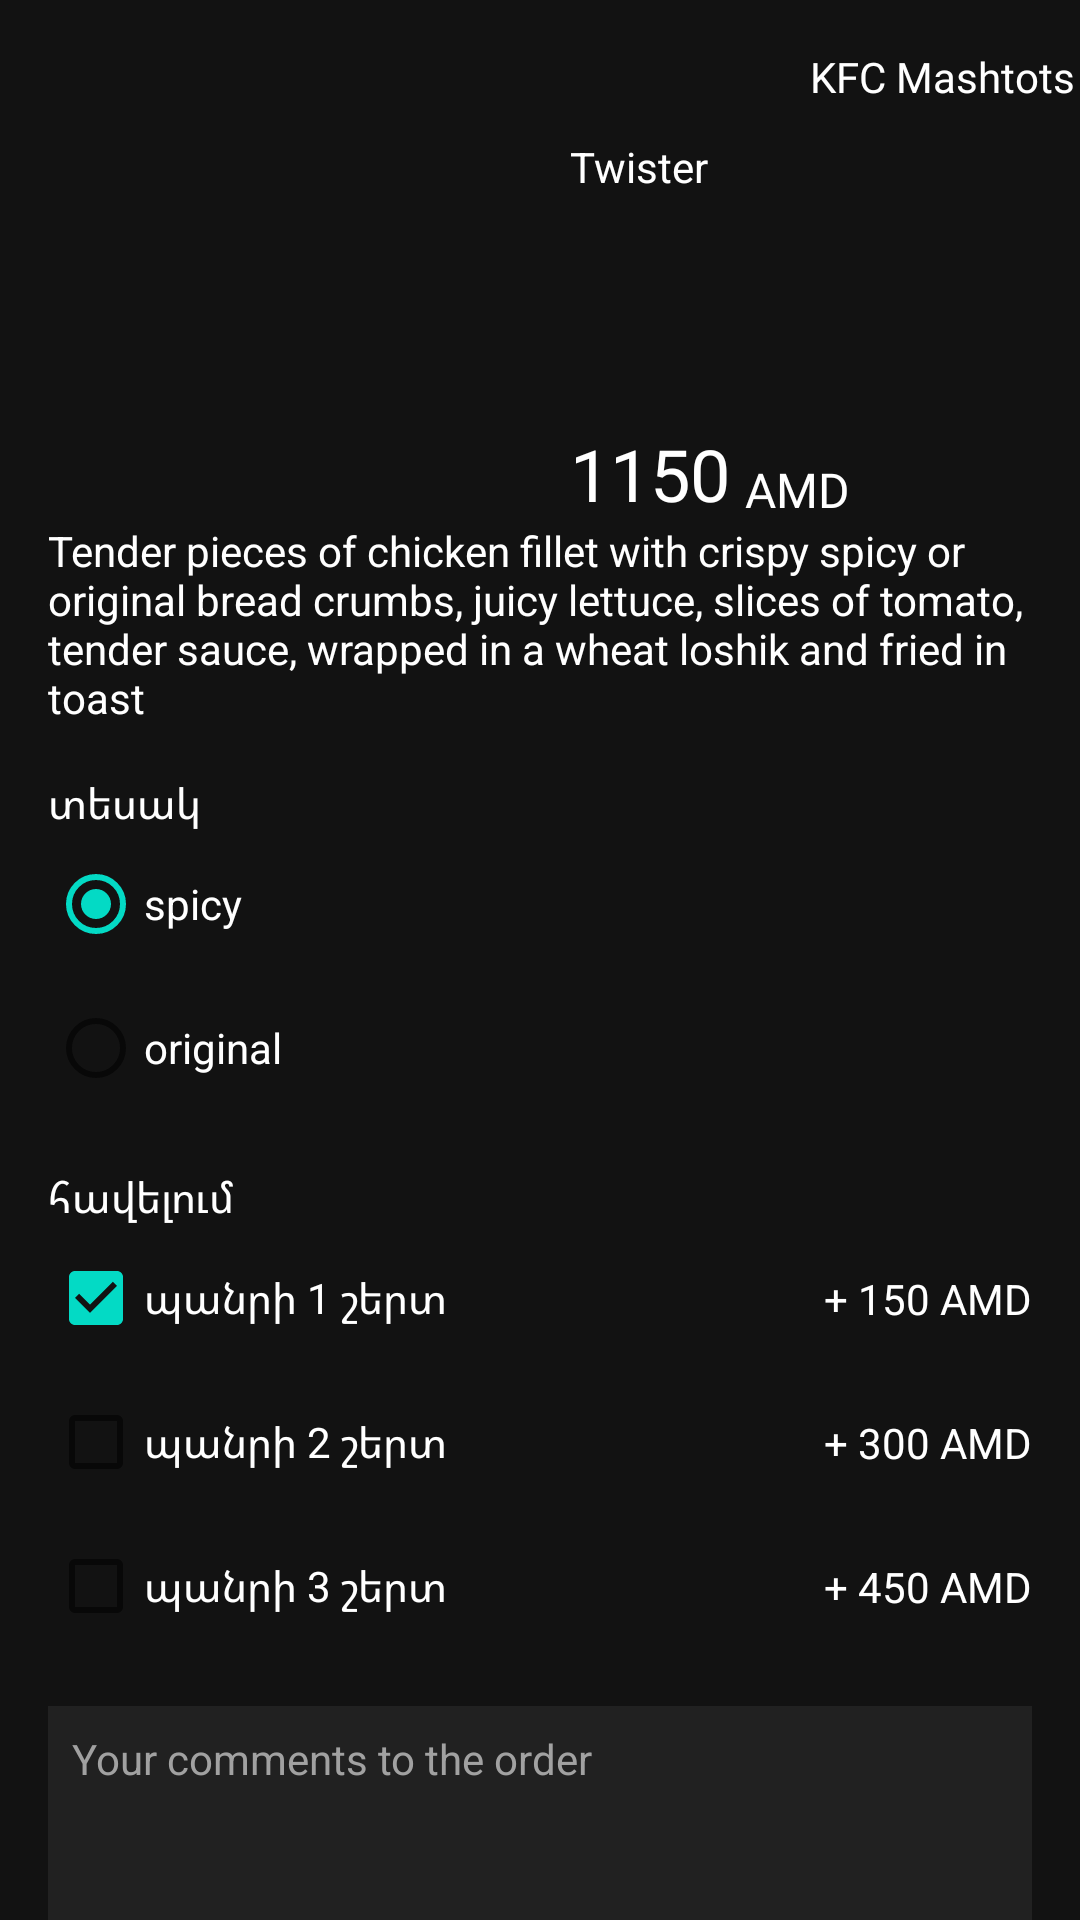

Write the Android layout XML for this screen, with the resource values it uses.
<!-- AndroidManifest.xml: application theme Theme.Samvel_homework_lesson_6 -->
<!-- res/layout/twister.xml -->
<?xml version="1.0" encoding="utf-8"?>
<androidx.constraintlayout.widget.ConstraintLayout xmlns:android="http://schemas.android.com/apk/res/android"
    xmlns:app="http://schemas.android.com/apk/res-auto"
    xmlns:tools="http://schemas.android.com/tools"
    android:layout_width="match_parent"
    android:layout_height="match_parent"
    android:background="#121212">

    <androidx.appcompat.widget.AppCompatImageView
        android:id="@+id/twister_image"
        android:layout_width="158dp"
        android:layout_height="158dp"
        android:layout_marginLeft="16dp"
        android:layout_marginTop="16dp"
        android:background="@drawable/rounded_white_background"
        app:layout_constraintLeft_toLeftOf="parent"
        app:layout_constraintTop_toTopOf="parent"
        app:srcCompat="@drawable/image_twister" />

    <androidx.appcompat.widget.AppCompatTextView
        android:id="@+id/price_number"
        android:layout_width="wrap_content"
        android:layout_height="wrap_content"
        android:text="1150"
        android:textSize="24dp"
        android:textColor="@color/white"
        android:fontFamily="@font/roboto_bold"
        app:layout_constraintBottom_toBottomOf="@id/twister_image"
        app:layout_constraintLeft_toLeftOf="@+id/imageView2"
        />
    <androidx.appcompat.widget.AppCompatTextView
        android:id="@+id/price_valute"
        android:layout_width="wrap_content"
        android:layout_height="wrap_content"
        android:text="AMD"
        android:textSize="16dp"
        android:textColor="@color/white"
        android:fontFamily="@font/roboto_bold"
        android:layout_marginStart="5dp"
        app:layout_constraintBottom_toBottomOf="@id/twister_image"
        app:layout_constraintLeft_toRightOf="@+id/price_number"
        />
    <androidx.appcompat.widget.AppCompatImageView
        android:id="@+id/imageView2"
        android:layout_width="64dp"
        android:layout_height="20dp"
        android:layout_marginStart="16dp"
        android:background="@drawable/rounded_white_background"
        app:layout_constraintStart_toEndOf="@+id/twister_image"
        app:layout_constraintTop_toTopOf="@+id/twister_image"
        app:srcCompat="@drawable/kfc_logo_2018_now" />

    <androidx.appcompat.widget.AppCompatTextView
        android:id="@+id/heading_1"
        android:textColor="@color/white"
        android:layout_width="wrap_content"
        android:layout_height="wrap_content"
        android:text = "KFC Mashtots"
        android:layout_marginStart="16dp"
        android:fontFamily="@font/roboto_bold"
        app:layout_constraintStart_toEndOf="@+id/imageView2"
        app:layout_constraintTop_toTopOf="@+id/imageView2" />

    <androidx.appcompat.widget.AppCompatTextView
        android:id="@+id/appCompatTextView"
        android:layout_width="wrap_content"
        android:layout_height="wrap_content"
        android:layout_marginTop="10dp"
        android:text="Twister"
        android:textColor="@color/white"
        app:layout_constraintStart_toStartOf="@+id/imageView2"
        app:layout_constraintTop_toBottomOf="@+id/imageView2" />

    <androidx.appcompat.widget.AppCompatTextView
        android:id="@+id/twister_description"
        android:layout_width="match_parent"
        android:layout_height="wrap_content"
        android:text="@string/twister_description"
        android:textColor="@color/white"
        android:layout_marginStart="16dp"
        android:layout_marginEnd="16dp"
        app:layout_constraintTop_toBottomOf="@+id/twister_image" />
    <androidx.appcompat.widget.AppCompatTextView
        android:id="@+id/twister_type"
        android:layout_marginTop="16dp"
        android:layout_width="match_parent"
        android:layout_height="wrap_content"
        android:text="@string/type"
        android:textColor="@color/white"
        android:layout_marginStart="16dp"
        android:layout_marginEnd="16dp"
        app:layout_constraintTop_toBottomOf="@+id/twister_description"/>
    <RadioGroup
        android:id="@+id/type_choice"
        android:layout_width="wrap_content"
        android:layout_height="wrap_content"
        app:layout_constraintTop_toBottomOf="@id/twister_type"
        app:layout_constraintLeft_toLeftOf="@id/twister_type"
        >
        <androidx.appcompat.widget.AppCompatRadioButton
            android:id="@+id/type_spicy"
            android:layout_width="wrap_content"
            android:layout_height="wrap_content"
            android:text = "@string/type_spicy"
            android:checked="true"
            android:textColor="@color/white"
            android:fontFamilt="@font/roboto_regular"
            android:style="@style/my_radio_button"
            />
        <androidx.appcompat.widget.AppCompatRadioButton
            android:id="@+id/type_original"
            android:layout_width="wrap_content"
            android:layout_height="wrap_content"
            android:text = "@string/type_original"
            android:textColor="@color/white"
            android:fontFamilt="@font/roboto_regular"
            android:style="@style/my_radio_button"
            />
    </RadioGroup>
    <androidx.appcompat.widget.AppCompatTextView
        android:id="@+id/twister_havelum"
        android:layout_marginTop="16dp"
        android:layout_width="match_parent"
        android:layout_height="wrap_content"
        android:text="@string/havelum"
        android:textColor="@color/white"
        android:layout_marginStart="16dp"
        android:layout_marginEnd="16dp"
        app:layout_constraintTop_toBottomOf="@+id/type_choice"/>
    <androidx.appcompat.widget.AppCompatCheckBox
        android:id="@+id/cheese1"
        android:layout_width="wrap_content"
        android:layout_height="wrap_content"
        android:text = "@string/cheese_slice_1"
        android:textColor="@color/white"
        android:fontFamilt="@font/roboto_regular"
        app:layout_constraintTop_toBottomOf="@+id/twister_havelum"
        app:layout_constraintLeft_toLeftOf="@+id/twister_havelum"
        android:style="@style/my_check_box"
        android:checked="true"
        />
    <androidx.appcompat.widget.AppCompatCheckBox
        android:id="@+id/cheese2"
        android:layout_width="wrap_content"
        android:layout_height="wrap_content"
        android:text = "@string/cheese_slice_2"
        android:textColor="@color/white"
        android:fontFamilt="@font/roboto_regular"
        app:layout_constraintTop_toBottomOf="@+id/cheese1"
        app:layout_constraintLeft_toLeftOf="@+id/twister_havelum"
        android:style="@style/my_check_box"
        />
    <androidx.appcompat.widget.AppCompatCheckBox
        android:id="@+id/cheese3"
        android:layout_width="wrap_content"
        android:layout_height="wrap_content"
        android:text = "@string/cheese_slice_3"
        android:textColor="@color/white"
        android:fontFamilt="@font/roboto_regular"
        app:layout_constraintTop_toBottomOf="@+id/cheese2"
        app:layout_constraintLeft_toLeftOf="@+id/twister_havelum"
        android:style="@style/my_check_box"
        />
    <androidx.appcompat.widget.AppCompatTextView
        android:id="@+id/cheese_price1"
        android:layout_width="wrap_content"
        android:layout_height="wrap_content"
        android:text = "@string/price_cheese_1"
        android:textColor="@color/white"
        android:fontFamilt="@font/roboto_regular"
        app:layout_constraintBottom_toBottomOf="@+id/cheese1"
        app:layout_constraintTop_toTopOf="@+id/cheese1"
        app:layout_constraintRight_toRightOf="@+id/twister_havelum"
        />
    <androidx.appcompat.widget.AppCompatTextView
        android:id="@+id/cheese_price2"
        android:layout_width="wrap_content"
        android:layout_height="wrap_content"
        android:text = "@string/price_cheese_2"
        android:textColor="@color/white"
        android:fontFamilt="@font/roboto_regular"
        app:layout_constraintBottom_toBottomOf="@+id/cheese2"
        app:layout_constraintTop_toTopOf="@+id/cheese2"
        app:layout_constraintRight_toRightOf="@+id/twister_havelum"
        />
    <androidx.appcompat.widget.AppCompatTextView
        android:id="@+id/cheese_price3"
        android:layout_width="wrap_content"
        android:layout_height="wrap_content"
        android:text = "@string/price_cheese_3"
        android:textColor="@color/white"
        android:fontFamilt="@font/roboto_regular"
        app:layout_constraintBottom_toBottomOf="@+id/cheese3"
        app:layout_constraintTop_toTopOf="@+id/cheese3"
        app:layout_constraintRight_toRightOf="@+id/twister_havelum"
        />
    <androidx.appcompat.widget.AppCompatTextView
        android:id="@+id/comment_box"
        android:layout_width="match_parent"
        android:layout_height="120dp"
        app:layout_constraintTop_toBottomOf="@id/cheese3"
        android:layout_marginTop="16dp"
        android:layout_marginStart="16dp"
        android:layout_marginEnd="16dp"
        android:hint="@string/comment_order_placeholder"
        android:padding="8dp"
        android:textColorHint="#a1a1a1"
        android:background="#212121"
        />
    <androidx.appcompat.widget.AppCompatButton
        android:id="@+id/add_to_cart"
        android:layout_width="wrap_content"
        android:layout_height="32dp"
        app:layout_constraintTop_toBottomOf="@+id/comment_box"
        app:layout_constraintBottom_toBottomOf="parent"
        app:layout_constraintLeft_toLeftOf="parent"
        app:layout_constraintRight_toRightOf="parent"
        android:text="@string/add_to_cart"
        android:textColor="@color/white"
        android:fontFamily="@font/roboto_bold"
        android:paddingHorizontal="80dp"
        android:background="@drawable/rounded_red_background"
        />
</androidx.constraintlayout.widget.ConstraintLayout>
<!-- resources referenced by this layout -->
<resources>
  <string name="add_to_cart">ADD TO CART</string>
  <string name="cheese_slice_1">պանրի 1 շերտ</string>
  <string name="cheese_slice_2">պանրի 2 շերտ</string>
  <string name="cheese_slice_3">պանրի 3 շերտ</string>
  <string name="comment_order_placeholder">Your comments to the order</string>
  <string name="havelum">հավելում</string>
  <string name="price_cheese_1">+ 150 AMD</string>
  <string name="price_cheese_2">+ 300 AMD</string>
  <string name="price_cheese_3">+ 450 AMD</string>
  <string name="twister_description">Tender pieces of chicken fillet with crispy spicy or original bread crumbs, juicy lettuce, slices of tomato, tender sauce, wrapped in a wheat loshik and fried in toast</string>
  <string name="type">տեսակ</string>
  <string name="type_original">original</string>
  <string name="type_spicy">spicy</string>
  <style name="my_check_box" parent="Widget.AppCompat.CompoundButton.CheckBox">
          <item name="colorSecondary">@color/white</item>
      </style>
  <style name="my_radio_button" parent="Widget.AppCompat.CompoundButton.RadioButton">
          <item name="colorSecondary">@color/white</item>
      </style>
  <style name="Theme.Samvel_homework_lesson_6" parent="Theme.MaterialComponents.DayNight.DarkActionBar">
          
          <item name="colorPrimary">@color/purple_500</item>
          <item name="colorPrimaryVariant">@color/purple_700</item>
          <item name="colorOnPrimary">@color/white</item>
          
          <item name="colorSecondary">@color/teal_200</item>
          <item name="colorSecondaryVariant">@color/teal_700</item>
          <item name="colorOnSecondary">@color/black</item>
          
          <item name="android:statusBarColor" tools:targetApi="l">?attr/colorPrimaryVariant</item>
          
      </style>
  <!-- not gathered from this repository: default colours our renderer supplied (Android Studio template values) -->
  <color name="purple_500">#FF6200EE</color>
  <color name="purple_700">#FF3700B3</color>
  <color name="teal_200">#FF03DAC5</color>
  <color name="teal_700">#FF018786</color>
  <color name="black">#FF000000</color>
  <color name="white">#FFFFFFFF</color>
</resources>
